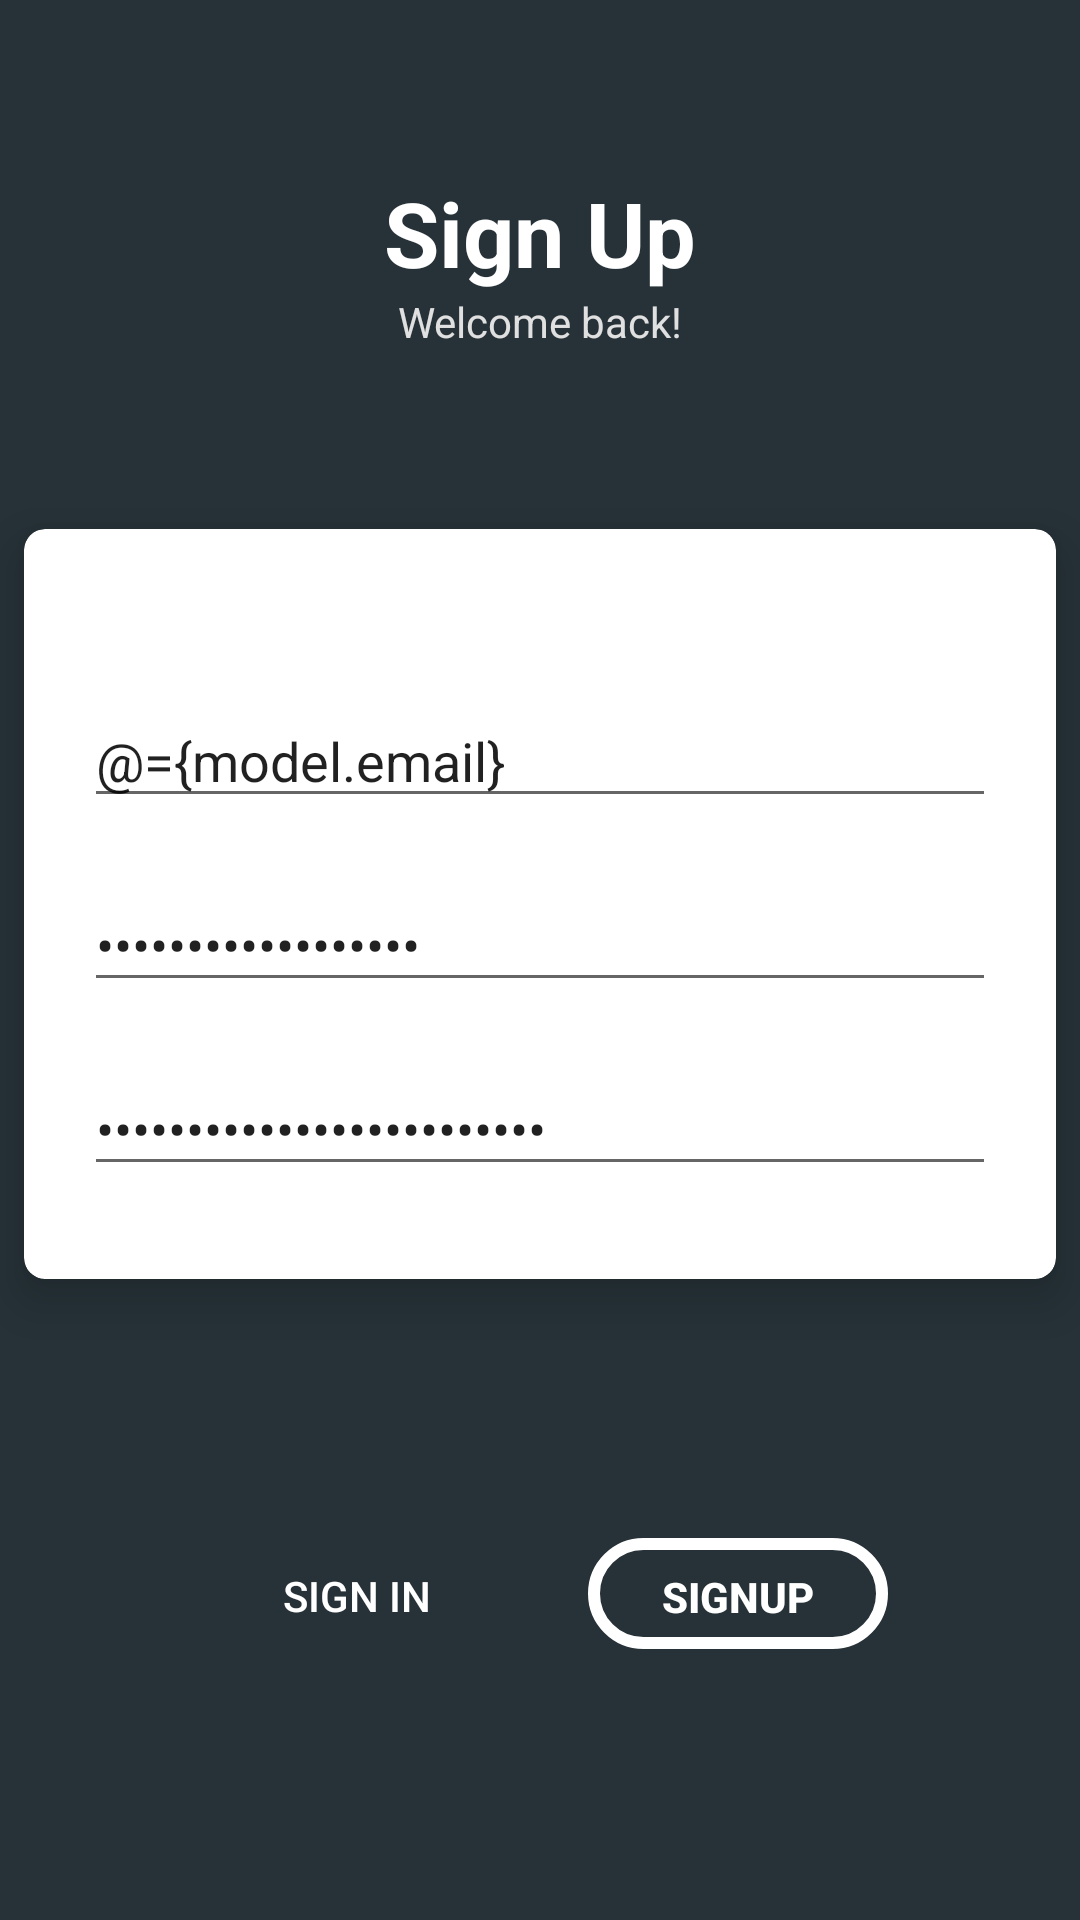

Write the Android layout XML for this screen, with the resource values it uses.
<!-- AndroidManifest.xml: application theme AppTheme -->
<!-- res/layout/fragment_register.xml -->
<?xml version="1.0" encoding="utf-8"?>
<layout xmlns:android="http://schemas.android.com/apk/res/android"
    xmlns:app="http://schemas.android.com/apk/res-auto"
    xmlns:tools="http://schemas.android.com/tools"
    tools:context=".ui.auth.RegisterFragment">
    <data>
        <variable
            name="model"
            type="com.example.shaft.softwaredesign.viewModels.SignUpViewModel" />
    </data>
    <ScrollView
        android:layout_width="match_parent"
        android:layout_height="match_parent"
        android:fillViewport="true">
    <androidx.constraintlayout.widget.ConstraintLayout
        android:layout_width="match_parent"
        android:layout_height="wrap_content"
        android:background="@drawable/auth_gradient">

        <TextView
            android:id="@+id/textView"
            android:layout_width="wrap_content"
            android:layout_height="wrap_content"
            android:layout_marginStart="8dp"
            android:layout_marginTop="8dp"
            android:layout_marginEnd="8dp"
            android:layout_marginBottom="8dp"
            android:text="Sign Up"
            android:textColor="@color/colorTextWhite"
            android:textSize="30sp"
            android:textStyle="bold"
            app:layout_constraintBottom_toTopOf="@+id/cardView"
            app:layout_constraintEnd_toEndOf="parent"
            app:layout_constraintStart_toStartOf="parent"
            app:layout_constraintTop_toTopOf="parent"
            app:layout_constraintVertical_bias="0.41000003" />

        <TextView
            android:id="@+id/textView2"
            android:layout_width="wrap_content"
            android:layout_height="wrap_content"
            android:layout_marginStart="8dp"
            android:layout_marginEnd="8dp"
            android:layout_marginBottom="8dp"
            android:text="Welcome back!"
            android:textColor="@color/colorLightGrey"
            app:layout_constraintBottom_toTopOf="@+id/cardView"
            app:layout_constraintEnd_toEndOf="parent"
            app:layout_constraintStart_toStartOf="parent"
            app:layout_constraintTop_toBottomOf="@+id/textView"
            app:layout_constraintVertical_bias="0.0" />

        <androidx.cardview.widget.CardView
            android:id="@+id/cardView"
            android:layout_width="0dp"
            android:layout_height="250dp"
            android:layout_marginStart="8dp"
            android:layout_marginTop="8dp"
            android:layout_marginEnd="8dp"
            android:layout_marginBottom="8dp"
            app:cardCornerRadius="7dp"
            app:cardElevation="10dp"
            app:contentPadding="20dp"
            app:layout_constraintBottom_toBottomOf="parent"
            app:layout_constraintEnd_toEndOf="parent"
            app:layout_constraintStart_toStartOf="parent"
            app:layout_constraintTop_toTopOf="parent"
            app:layout_constraintVertical_bias="0.45">

            <LinearLayout
                android:layout_width="match_parent"
                android:layout_height="match_parent"
                android:orientation="vertical">

                <EditText
                    android:id="@+id/email_te"
                    android:layout_width="match_parent"
                    android:layout_height="wrap_content"
                    android:layout_marginTop="35dp"
                    android:ems="10"
                    android:hint="Type email..."
                    android:text="@={model.email}"
                    android:inputType="textPersonName" />

                <EditText
                    android:id="@+id/password_te"
                    android:layout_width="match_parent"
                    android:layout_height="wrap_content"
                    android:layout_marginTop="20dp"
                    android:ems="10"
                    android:hint="Type password..."
                    android:text="@={model.password}"
                    android:inputType="textPassword" />

                <EditText
                    android:id="@+id/password_verify_te"
                    android:layout_width="match_parent"
                    android:layout_height="wrap_content"
                    android:layout_marginTop="20dp"
                    android:ems="10"
                    android:hint="Type password again..."
                    android:text="@={model.passwordConfirm}"
                    android:inputType="textPassword" />

            </LinearLayout>

        </androidx.cardview.widget.CardView>

        <androidx.constraintlayout.widget.ConstraintLayout
            android:id="@+id/constraintLayout5"
            android:layout_width="0dp"
            android:layout_height="53dp"
            android:layout_marginStart="32dp"
            android:layout_marginTop="8dp"
            android:layout_marginEnd="32dp"
            android:layout_marginBottom="8dp"
            app:layout_constraintBottom_toBottomOf="parent"
            app:layout_constraintEnd_toEndOf="parent"
            app:layout_constraintStart_toStartOf="parent"
            app:layout_constraintTop_toTopOf="parent"
            app:layout_constraintVertical_bias="0.87">

            <FrameLayout
                android:layout_width="100dp"
                android:layout_height="match_parent"
                android:layout_marginStart="8dp"
                android:layout_marginTop="8dp"
                android:layout_marginEnd="32dp"
                android:layout_marginBottom="8dp"
                android:background="@drawable/border"
                app:layout_constraintBottom_toBottomOf="parent"
                app:layout_constraintEnd_toEndOf="parent"
                app:layout_constraintHorizontal_bias="1.0"
                app:layout_constraintStart_toStartOf="parent"
                app:layout_constraintTop_toTopOf="parent">

                <Button
                    android:id="@+id/signup"
                    android:layout_width="80dp"
                    android:layout_height="wrap_content"
                    android:layout_marginStart="8dp"
                    android:layout_marginTop="8dp"
                    android:layout_marginEnd="32dp"
                    android:layout_marginBottom="8dp"
                    android:background="@android:color/transparent"
                    android:text="Signup"
                    android:textColor="@color/colorTextWhite"
                    android:textStyle="bold"
                    app:layout_constraintBottom_toBottomOf="parent"
                    app:layout_constraintEnd_toEndOf="parent"
                    app:layout_constraintHorizontal_bias="1.0"
                    app:layout_constraintStart_toStartOf="@+id/button2"
                    app:layout_constraintTop_toTopOf="parent"
                    app:layout_constraintVertical_bias="0.454" />
            </FrameLayout>

            <Button
                android:id="@+id/signin"
                android:layout_width="110dp"
                android:layout_height="wrap_content"
                android:layout_marginStart="32dp"
                android:layout_marginTop="8dp"
                android:layout_marginEnd="8dp"
                android:layout_marginBottom="8dp"
                android:background="@android:color/transparent"
                android:text="Sign In"
                android:textColor="@color/colorTextWhite"
                app:layout_constraintBottom_toBottomOf="parent"
                app:layout_constraintEnd_toEndOf="parent"
                app:layout_constraintHorizontal_bias="0.0"
                app:layout_constraintStart_toStartOf="parent"
                app:layout_constraintTop_toTopOf="parent"
                app:layout_constraintVertical_bias="0.454" />

        </androidx.constraintlayout.widget.ConstraintLayout>

        <ProgressBar
            android:id="@+id/progressBar"
            style="?android:attr/progressBarStyle"
            android:layout_width="wrap_content"
            android:layout_height="wrap_content"
            android:layout_marginStart="8dp"
            android:layout_marginTop="8dp"
            android:layout_marginEnd="8dp"
            android:layout_marginBottom="8dp"
            android:visibility="invisible"
            app:layout_constraintBottom_toBottomOf="parent"
            app:layout_constraintEnd_toEndOf="parent"
            app:layout_constraintStart_toStartOf="parent"
            app:layout_constraintTop_toTopOf="parent"
            app:layout_constraintVertical_bias="0.77" />

    </androidx.constraintlayout.widget.ConstraintLayout>
    </ScrollView>

</layout>
<!-- resources referenced by this layout -->
<resources>
  <color name="colorLightGrey">#e0e0e0</color>
  <color name="colorTextWhite">#ffffff</color>
  <!-- drawable auth_gradient (drawable) -->
  <?xml version="1.0" encoding="utf-8"?>
  <shape xmlns:android="http://schemas.android.com/apk/res/android">
      <gradient android:angle="45"
          android:startColor="@color/colorBackground"
          android:endColor="@color/colorBackground"></gradient>
  </shape>
  <!-- drawable border (drawable) -->
  <?xml version="1.0" encoding="UTF-8"?>
  <shape xmlns:android="http://schemas.android.com/apk/res/android">
      <solid android:color="@android:color/transparent"/>
  
      <stroke android:width="4dp"
          android:color="@color/colorTextWhite"/>
  
      <padding android:left="2dp"
          android:top="2dp"
          android:right="2dp"
          android:bottom="2dp"/>
  
      <corners android:bottomRightRadius="22dp"
          android:bottomLeftRadius="22dp"
          android:topLeftRadius="22dp"
          android:topRightRadius="22dp"/>
  </shape>
  <style name="AppTheme" parent="Theme.AppCompat.Light.DarkActionBar">
          
          <item name="colorPrimary">@color/colorPrimary</item>
          <item name="colorPrimaryDark">@color/colorPrimaryDark</item>
          <item name="colorAccent">@color/colorAccent</item>
  
          <item name="windowActionBar">false</item>
          <item name="windowNoTitle">true</item>
          <item name="windowActionBarOverlay">true</item>
  
          <item name="android:actionBarStyle">@style/BottomTheme</item>
      </style>
  <color name="colorBackground">#263238</color>
  <color name="colorPrimary">#ec407a</color>
  <color name="colorPrimaryDark">#b4004e</color>
  <color name="colorAccent">#ff77a9</color>
  <style name="BottomTheme" parent="AppTheme">
          <item name="android:textColorSecondary">@color/colorTextWhite</item>
      </style>
</resources>
